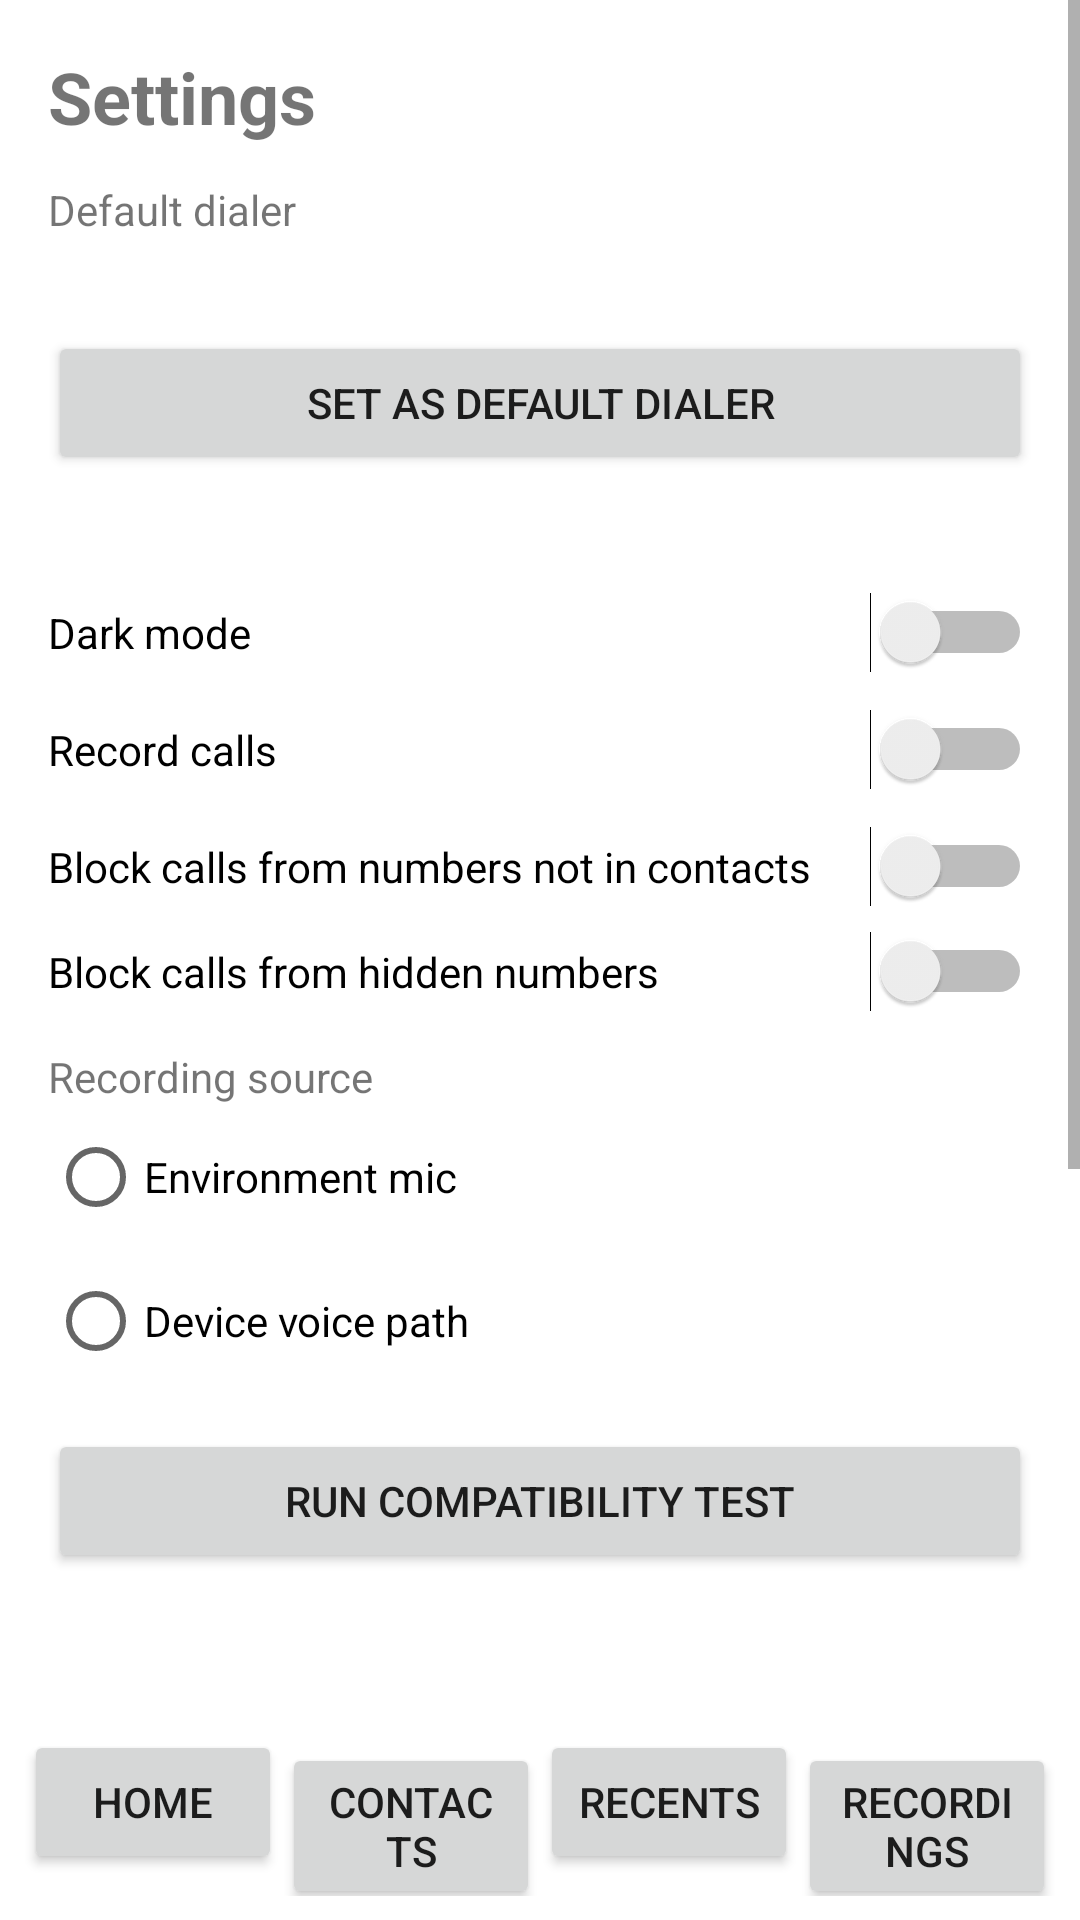

The Android layout XML behind this screen, and the referenced resources:
<!-- AndroidManifest.xml: fallback theme Theme.MaterialComponents.DayNight.NoActionBar -->
<!-- res/layout/activity_settings.xml -->
<LinearLayout xmlns:android="http://schemas.android.com/apk/res/android"
    android:layout_width="match_parent"
    android:layout_height="match_parent"
    android:orientation="vertical">

    <ScrollView
        android:layout_width="match_parent"
        android:layout_height="0dp"
        android:layout_weight="1"
        android:fillViewport="true">

        <LinearLayout
            android:layout_width="match_parent"
            android:layout_height="wrap_content"
            android:orientation="vertical"
            android:padding="16dp">

            <TextView android:layout_width="match_parent" android:layout_height="wrap_content" android:text="@string/settings" android:textSize="24sp" android:textStyle="bold" />

            <TextView android:layout_width="match_parent" android:layout_height="wrap_content" android:text="@string/default_dialer" android:layout_marginTop="12dp" />
            <TextView android:id="@+id/default_dialer_status" android:layout_width="match_parent" android:layout_height="wrap_content" android:layout_marginTop="4dp" />
            <Button android:id="@+id/request_default_dialer_button" android:layout_width="match_parent" android:layout_height="wrap_content" android:text="@string/request_default_dialer" android:layout_marginTop="8dp" />
            <TextView android:id="@+id/blocklist_status" android:layout_width="match_parent" android:layout_height="wrap_content" android:layout_marginTop="8dp" />

            <Switch android:id="@+id/dark_mode_switch" android:layout_width="match_parent" android:layout_height="wrap_content" android:text="@string/dark_mode" android:layout_marginTop="12dp" />
            <Switch android:id="@+id/record_calls_switch" android:layout_width="match_parent" android:layout_height="wrap_content" android:text="@string/record_calls" android:layout_marginTop="12dp" />
            <Switch android:id="@+id/block_unknown_switch" android:layout_width="match_parent" android:layout_height="wrap_content" android:text="@string/block_unknown_callers" android:layout_marginTop="12dp" />
            <Switch android:id="@+id/block_hidden_switch" android:layout_width="match_parent" android:layout_height="wrap_content" android:text="@string/block_hidden_callers" android:layout_marginTop="8dp" />
            <TextView android:layout_width="match_parent" android:layout_height="wrap_content" android:text="@string/recording_source" android:layout_marginTop="12dp" />
            <RadioGroup android:id="@+id/recording_source_group" android:layout_width="match_parent" android:layout_height="wrap_content">
                <RadioButton android:id="@+id/source_environment" android:layout_width="match_parent" android:layout_height="wrap_content" android:text="@string/source_environment" />
                <RadioButton android:id="@+id/source_device" android:layout_width="match_parent" android:layout_height="wrap_content" android:text="@string/source_device" />
            </RadioGroup>
            <Button android:id="@+id/run_compatibility_test_button" android:layout_width="match_parent" android:layout_height="wrap_content" android:text="@string/run_compatibility_test" android:layout_marginTop="12dp" />
            <TextView android:id="@+id/compatibility_status" android:layout_width="match_parent" android:layout_height="wrap_content" android:layout_marginTop="8dp" />
            <Button android:id="@+id/export_history_button" android:layout_width="match_parent" android:layout_height="wrap_content" android:text="@string/export_call_history" android:layout_marginTop="12dp" />
            <Button android:id="@+id/import_history_button" android:layout_width="match_parent" android:layout_height="wrap_content" android:text="@string/import_call_history" android:layout_marginTop="8dp" />
            <Button android:id="@+id/choose_folder_button" android:layout_width="match_parent" android:layout_height="wrap_content" android:text="@string/open_folder_picker" android:layout_marginTop="12dp" />
            <TextView android:id="@+id/folder_status" android:layout_width="match_parent" android:layout_height="wrap_content" android:layout_marginTop="8dp" />
            <TextView android:layout_width="match_parent" android:layout_height="wrap_content" android:text="@string/recording_note" android:layout_marginTop="8dp" />
        </LinearLayout>
    </ScrollView>

    <include layout="@layout/bottom_nav" />
</LinearLayout>
<!-- res/layout/bottom_nav.xml (included above) -->
<LinearLayout xmlns:android="http://schemas.android.com/apk/res/android"
    android:layout_width="match_parent"
    android:layout_height="wrap_content"
    android:orientation="horizontal"
    android:weightSum="4"
    android:padding="8dp">

    <Button android:id="@+id/tab_home" android:layout_width="0dp" android:layout_height="wrap_content" android:layout_weight="1" android:text="@string/home" />
    <Button android:id="@+id/tab_contacts" android:layout_width="0dp" android:layout_height="wrap_content" android:layout_weight="1" android:text="@string/contacts" />
    <Button android:id="@+id/tab_recents" android:layout_width="0dp" android:layout_height="wrap_content" android:layout_weight="1" android:text="@string/recents" />
    <Button android:id="@+id/tab_recordings" android:layout_width="0dp" android:layout_height="wrap_content" android:layout_weight="1" android:text="@string/recordings" />
</LinearLayout>
<!-- resources referenced by this layout -->
<resources>
  <string name="block_hidden_callers">Block calls from hidden numbers</string>
  <string name="block_unknown_callers">Block calls from numbers not in contacts</string>
  <string name="contacts">Contacts</string>
  <string name="dark_mode">Dark mode</string>
  <string name="default_dialer">Default dialer</string>
  <string name="export_call_history">Export call history</string>
  <string name="home">Home</string>
  <string name="import_call_history">Import call history</string>
  <string name="open_folder_picker">Pick recordings folder</string>
  <string name="recents">Recents</string>
  <string name="record_calls">Record calls</string>
  <string name="recording_note">Direct device capture is often blocked by the phone or Android build. For reliable recording, use Environment mic and speakerphone.</string>
  <string name="recording_source">Recording source</string>
  <string name="recordings">Recordings</string>
  <string name="request_default_dialer">Set as default dialer</string>
  <string name="run_compatibility_test">Run compatibility test</string>
  <string name="settings">Settings</string>
  <string name="source_device">Device voice path</string>
  <string name="source_environment">Environment mic</string>
</resources>
